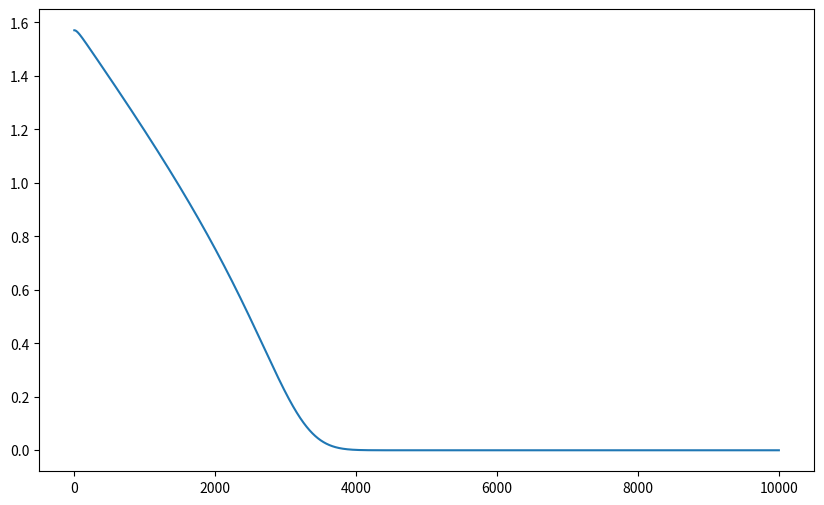

Python code for this plot:
import numpy as np
import matplotlib.pyplot as plt
rng = np.random.RandomState()


def f(x, a, h):
    return a - h*x + np.pi/2


# %%
class GP:
    """ Generative process.

    Implementation of the generative process :

    Attributes:
        pi_s: (float) Precision of sensory probabilities.
        pi_x: (float) Precision of hidden states probabilities.
        h: (float) Integration step of hidden states dynamics.
        gamma: (float) Attenuation factor of sensory prediction error.
        mu_s: (float)  sensory channel (central value).
        mu_x: (float) hidden state (central value).
        dmu_x: (float) Change of  hidden state (central value).
        da: (float) Increment of action
        eta: (float) Integration step
        omega_s: (float) Standard deviation of sensory states
        omega_x: (float)  Standard deviation of inner states
        a: (float) action
    """

    def __init__(self, eta=0.0005, freq=0.01, decay=0.3, amp=np.pi/2):

        self.pi_s = 6
        self.pi_x = 6
        self.h = 1.0/4.0
        self.mu_x = np.ones(3)
        self.mu_s = 1
        self.omega_s = np.exp(-self.pi_s)
        self.omega_x = np.exp(-self.pi_x)
        self.eta = eta
        self.freq = freq
        self.decay = decay
        self.a = amp

    def update(self, action):
        """ Update dynamics of the process.

        Args:
            action_increment: (float) moves the current inner state.

        """

        self.a += self.eta*action

        self.mu_x += self.h*np.array([
            self.mu_x[1] - self.decay*self.freq*self.mu_x[0],
            -self.freq*self.mu_x[0],
            self.a*self.mu_x[1] - self.mu_x[2]])

        self.mu_x[2] = np.minimum(np.pi, self.mu_x[2])
        self.mu_x[2] = np.maximum(-np.pi, self.mu_x[2])

        self.s = self.mu_x[2] + self.omega_s*rng.randn()
        return self.s


class GM:
    """ Generative Model.

    Attributes:
        pi_s: (float) Precision of sensory probabilities.
        pi_x: (float) Precision of hidden states probabilities.
        pi_nu: (float) Precision of hidden causes probabilities.
        h: (float) Integration step of hidden states dynamics.
        gamma: (float) Attenuation factor of sensory prediction error.
        mu_s: (float)  sensory channel (central value).
        mu_x: (float) hidden state (central value).
        dmu_x: (float) Change of  hidden state (central value).
        mu_nu: (float) Internal cause (central value).
        da: (float) Increment of action
        eta: (float) Integration step
        omega_s: (float) Standard deviation of sensory states
        omega_x: (float)  Standard deviation of inner states
        omega_nu : (float) Standard deviation of inner causes

    """

    def __init__(self,eta=0.0005, freq=0.01, decay=0.3, amp=np.pi/2):

        self.pi_s = 3
        self.pi_x = 3
        self.pi_nu = 3

        self.h = 1.0
        self.gamma = 6

        self.mu_x = -np.ones(3)
        self.dmu_x = -np.ones(3)
        self.mu_nu = amp

        self.da = 1/self.h
        self.eta = eta
        self.freq = freq
        self.decay = decay

        self.omega_s = np.exp(-self.pi_s)
        self.omega_x = np.exp(-self.pi_x)
        self.omega_nu = np.exp(-self.pi_nu)

    def update(self, sensory_states):
        """ Update dynamics and give action

            Args:
                sensory_states: float current real proprioceptive and
                    somstosensory perception

            Returns:
                (float) current action increment
         """

        # update sensory states and dynamic precision
        self.s = sensory_states
        self.da = 0.01#self.mu_x[2]/self.h
        self.omega_s = np.exp(-self.pi_s)
        self.omega_x = np.exp(-self.pi_x)
        self.omega_nu = np.exp(-self.pi_nu)


        # dynamics of internal variables
        self.dmu_x = np.array([
            self.mu_x[1] - self.decay*self.freq*self.mu_x[0],
            -self.freq*self.mu_x[0],
            self.mu_nu*self.mu_x[1] - self.mu_x[2]])

        s = self.s
        oms, omx = (self.omega_s, self.omega_x)
        mx = self.mu_x
        dmx = self.dmu_x
        n = self.mu_nu
        h, da, fr, d = self.h, self.da, self.freq, self.decay

        # TODO: gradient descent optimizations
        self.gd_mu_x = np.array([
            -(1/omx)*(n*(n*mx[0] - mx[2] - dmx[2]) +
                      d*fr*(d*fr*mx[0] + dmx[1])),
            -(1/omx)*(fr*(fr*mx[1] + dmx[0])),
            (1/oms**2)*(s-mx[2]) - (1/omx)*(dmx[2] - (n*mx[0] - mx[2]))])

        self.gd_dmu_x = np.array([
            -(1/omx)*(fr*mx[1] + dmx[0]),
            -(1/omx)*(d*fr*mx[0] + dmx[1]),
            -(1/omx)*(dmx[2] - (n*mx[0] - mx[2]))])

        self.gd_mu_nu =  (1/omx)*mx[0]*(dmx[2] - (n*mx[0] - mx[2]))
        self.gd_a = -(1/oms**2)*da*(s - mx[2])

        # update with gradients
        self.dmu_x += self.eta*self.gd_dmu_x
        self.mu_x += self.eta*(self.dmu_x + self.gd_mu_x)
        self.mu_nu += self.eta*self.gd_mu_nu

        return self.gd_a


if __name__ == "__main__":

    gp = GP(decay=0.2)
    gm = GM(decay=0.2)

    # %%
    data = []
    a = 2*np.pi
    stime = 10000
    for t in range(stime):
        gp.update(a)
        s, yg, ym, aa, n = gp.s, gp.mu_x[2], gm.mu_x[2], gp.a, gm.mu_nu
        a = gm.update(s)

        data.append([s, yg, ym, aa, n])
data = np.vstack(data)
plt.figure(figsize=(10, 6))
plt.plot(data[:,[4]])
